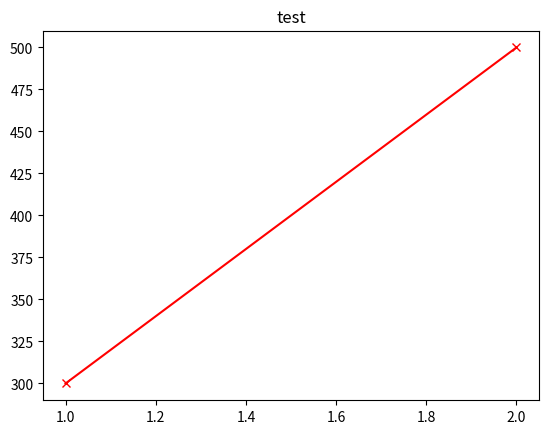

Here is the Python script that generated this plot:
import numpy as np
import matplotlib.pyplot as plt



x_train = np.array([1.0,2.0])
y_train = np.array([300.0,500.0])

plt.plot(x_train,y_train,marker='x',c='r')
plt.title("test")
plt.show()

def pridictions(x,w,b):
    m=x.shape[0]
    f_wb = np.zeros(m)
    for i in range(m):
        f_wb[i]=w*x[i] + b
    return f_wb

